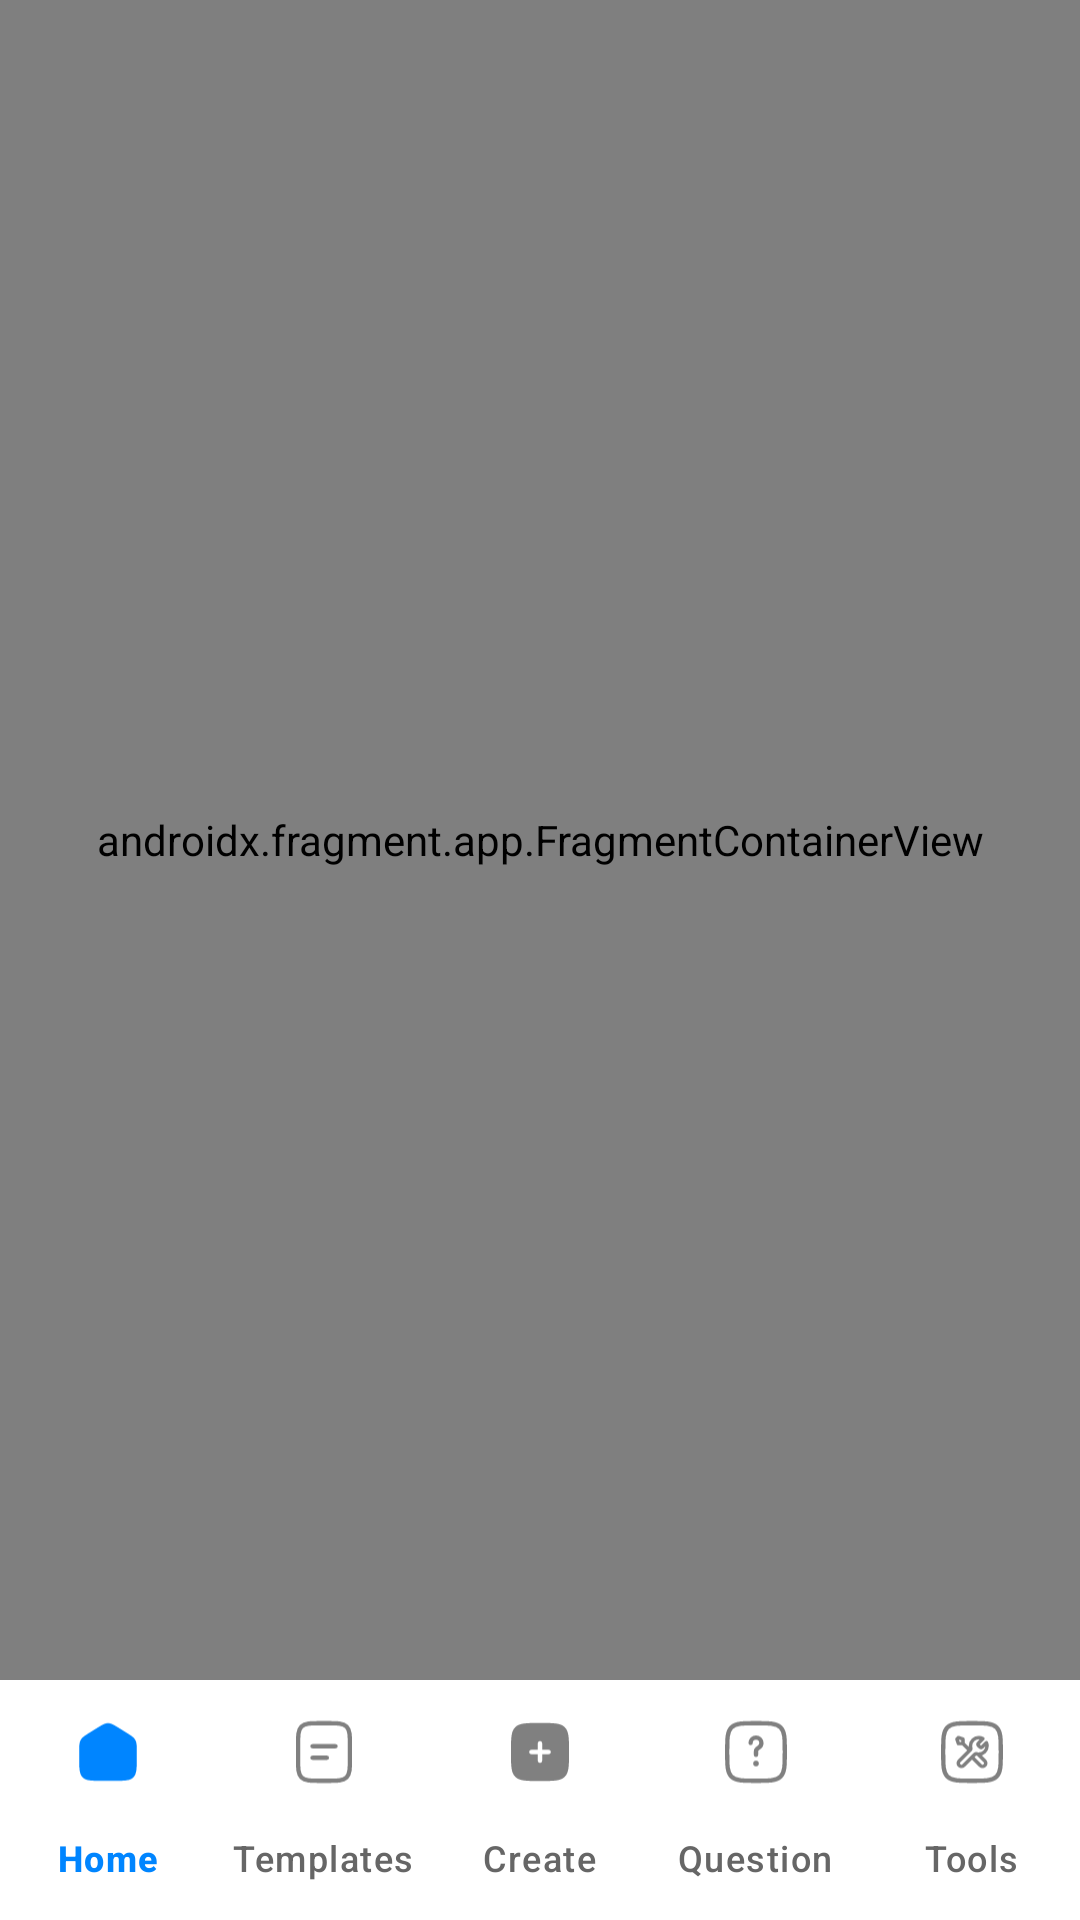

Produce the Android XML layout that renders to this screen, including the resource entries it uses.
<!-- AndroidManifest.xml: application theme Theme.CvMaker -->
<!-- res/layout/activity_main.xml -->
<?xml version="1.0" encoding="utf-8"?>
<androidx.constraintlayout.widget.ConstraintLayout xmlns:android="http://schemas.android.com/apk/res/android"
    xmlns:app="http://schemas.android.com/apk/res-auto"
    xmlns:tools="http://schemas.android.com/tools"
    android:id="@+id/main"
    android:layout_width="match_parent"
    android:layout_height="match_parent"
    android:background="@drawable/parent_bg"
    tools:context=".activities.MainActivity">


    <androidx.fragment.app.FragmentContainerView
        android:id="@+id/fragment_container"
        android:name="androidx.navigation.fragment.NavHostFragment"
        android:layout_width="match_parent"
        android:layout_height="0dp"
        app:defaultNavHost="true"
        app:layout_constraintBottom_toTopOf="@id/bottomNavigationView"
        app:layout_constraintEnd_toEndOf="parent"
        app:layout_constraintStart_toStartOf="parent"
        app:layout_constraintTop_toTopOf="parent"
        app:navGraph="@navigation/nav_graph" />


    <com.google.android.material.bottomnavigation.BottomNavigationView
        android:id="@+id/bottomNavigationView"
        android:layout_width="0dp"
        android:layout_height="wrap_content"
        android:background="#FFFFFF"
        app:itemIconTint="@color/selector_nav_icon"
        app:itemTextColor="@color/selector_nav_text"
        app:menu="@menu/bottom_nav_menu"
        app:labelVisibilityMode="labeled"
        app:layout_constraintTop_toBottomOf="@id/fragment_container"
        app:layout_constraintBottom_toBottomOf="parent"
        app:layout_constraintStart_toStartOf="parent"
        app:layout_constraintEnd_toEndOf="parent" />


</androidx.constraintlayout.widget.ConstraintLayout>
<!-- resources referenced by this layout -->
<resources>
  <!-- drawable parent_bg: png bitmap (drawable, 386016 bytes) -->
  <style name="Theme.CvMaker" parent="Base.Theme.CvMaker" />
  <style name="Base.Theme.CvMaker" parent="Theme.Material3.DayNight.NoActionBar">
          
          
      </style>
</resources>
